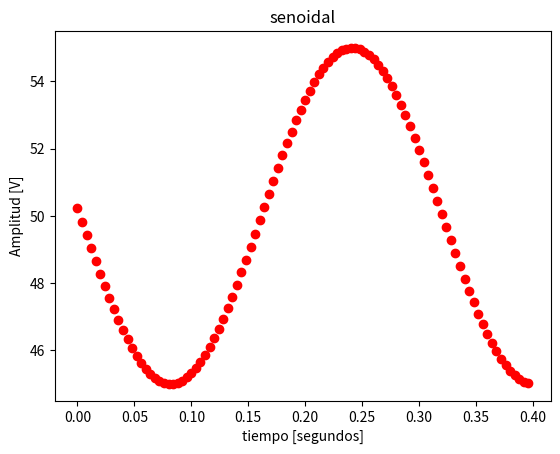

Python code for this plot:
#!/usr/bin/env python3
# -*- coding: utf-8 -*-
"""
Created on Fri Aug 19 12:23:15 2022

[redacted]
"""

import numpy as np


import matplotlib.pyplot as plt 


def mi_funcion(Vm=0, A=1,frec=10, fase=np.pi/2, N=200, frecADC=250):
    
    ts = 1/frecADC
    tt = np.linspace(0,(N-1)*ts, N)
    ff = Vm + A*np.sin(2*np.pi*frec*tt + fase)
    plt.figure(1)
    plt.plot(tt, ff, 'ro')
    plt.title('senoidal')
    plt.xlabel('tiempo [segundos]')
    plt.ylabel('Amplitud [V]')
    plt.show()    



    
mi_funcion(50,5,np.pi,600,100)



